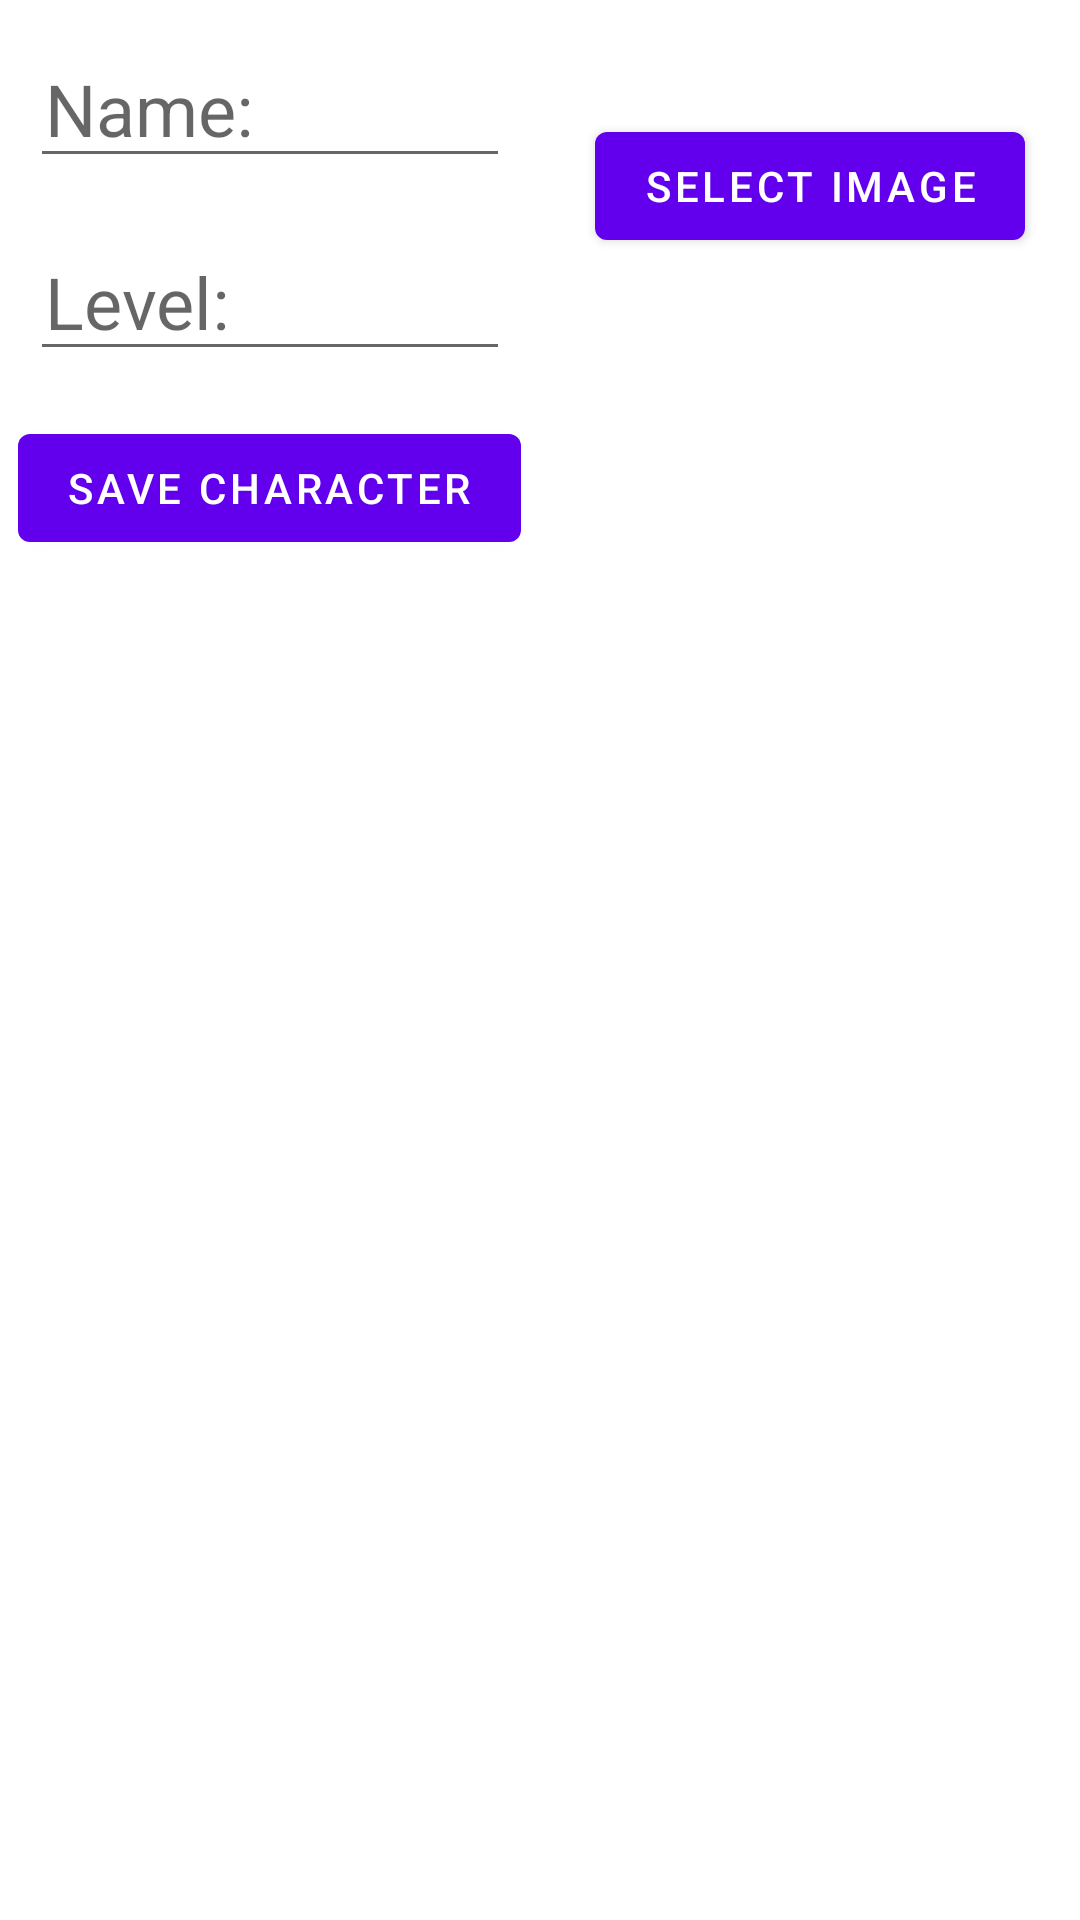

The Android layout XML behind this screen, and the referenced resources:
<!-- AndroidManifest.xml: application theme Theme.MakeSWADE -->
<!-- res/layout/fragment_info_character_create.xml -->
<?xml version="1.0" encoding="utf-8"?>
<androidx.constraintlayout.widget.ConstraintLayout xmlns:android="http://schemas.android.com/apk/res/android"
    xmlns:app="http://schemas.android.com/apk/res-auto"
    xmlns:tools="http://schemas.android.com/tools"
    android:layout_width="match_parent"
    android:layout_height="match_parent">

    <LinearLayout
        android:id="@+id/linearLayout"
        android:layout_width="0dp"
        android:layout_height="0dp"
        android:orientation="horizontal"
        app:layout_constraintBottom_toBottomOf="parent"
        app:layout_constraintEnd_toEndOf="parent"
        app:layout_constraintStart_toStartOf="parent"
        app:layout_constraintTop_toTopOf="parent">

        <LinearLayout
            android:layout_width="match_parent"
            android:layout_height="match_parent"
            android:layout_weight="1"
            android:orientation="vertical">

            <EditText
                android:id="@+id/characterCreateNameEdit"
                android:layout_width="match_parent"
                android:layout_height="wrap_content"
                android:layout_marginHorizontal="10dp"
                android:layout_marginTop="10dp"
                android:ems="10"
                android:inputType="textPersonName"
                android:paddingHorizontal="5dp"
                android:hint="@string/label_name"
                android:textSize="24sp" />

            <Space
                android:layout_width="match_parent"
                android:layout_height="15dp"
                android:visibility="invisible" />

            <EditText
                android:id="@+id/characterCreateLevelEdit"
                android:layout_width="match_parent"
                android:layout_height="wrap_content"
                android:layout_marginHorizontal="10dp"
                android:ems="10"
                android:inputType="number"
                android:paddingHorizontal="5dp"
                android:hint="@string/label_level"
                android:textSize="24sp" />

            <Space
                android:layout_width="match_parent"
                android:layout_height="15dp"
                android:visibility="invisible" />

            <Button
                android:id="@+id/characterCreateSaveButton"
                android:layout_width="wrap_content"
                android:layout_height="wrap_content"
                android:layout_gravity="center_horizontal"
                android:text="@string/save_character" />
        </LinearLayout>

        <LinearLayout
            android:layout_width="match_parent"
            android:layout_height="match_parent"
            android:layout_weight="1"
            android:orientation="vertical">

            <ImageView
                android:id="@+id/characterCreateThumbnailView"
                android:layout_width="wrap_content"
                android:layout_height="wrap_content"
                android:layout_gravity="center_horizontal"
                android:layout_marginVertical="10dp"
                android:outlineAmbientShadowColor="@color/black"
                android:outlineSpotShadowColor="@color/black"
                app:srcCompat="@drawable/ic_launcher_foreground" />

            <Space
                android:layout_width="match_parent"
                android:layout_height="15dp"
                android:layout_marginTop="3dp"
                android:visibility="invisible" />

            <Button
                android:id="@+id/characterCreateUploadButton"
                android:layout_width="wrap_content"
                android:layout_height="wrap_content"
                android:layout_gravity="center"
                android:text="@string/upload_picture" />
        </LinearLayout>
    </LinearLayout>

</androidx.constraintlayout.widget.ConstraintLayout>
<!-- resources referenced by this layout -->
<resources>
  <string name="label_level">Level:</string>
  <string name="label_name">Name:</string>
  <string name="save_character">Save Character</string>
  <string name="upload_picture">Select Image</string>
  <style name="Theme.MakeSWADE" parent="Theme.MaterialComponents.DayNight.DarkActionBar">
          
          <item name="colorPrimary">@color/purple_500</item>
          <item name="colorPrimaryVariant">@color/purple_700</item>
          <item name="colorOnPrimary">@color/white</item>
          
          <item name="colorSecondary">@color/teal_200</item>
          <item name="colorSecondaryVariant">@color/teal_700</item>
          <item name="colorOnSecondary">@color/black</item>
          
          <item name="android:statusBarColor" tools:targetApi="l">?attr/colorPrimaryVariant</item>
          
      </style>
  <!-- not gathered from this repository: default colours our renderer supplied (Android Studio template values) -->
  <color name="purple_500">#FF6200EE</color>
  <color name="purple_700">#FF3700B3</color>
  <color name="teal_200">#FF03DAC5</color>
  <color name="teal_700">#FF018786</color>
  <color name="black">#FF000000</color>
  <color name="white">#FFFFFFFF</color>
</resources>
